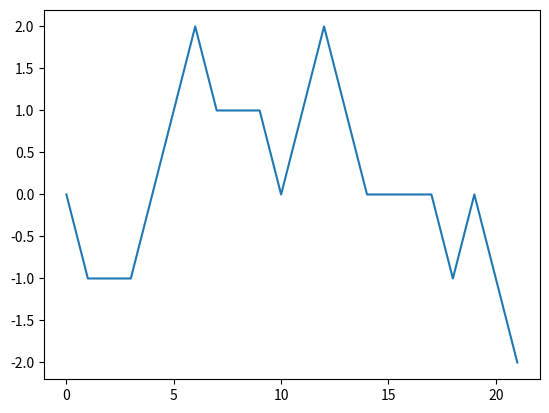

Here is the Python script that generated this plot:
def skewplot (genome):
    skew = 0
    skewlist = [0]
    for i in range (len(genome)):
        if genome[i]=='C':
            skew = skew - 1
            skewlist.append(skew)
        elif genome[i]=='G':
            skew = skew + 1
            skewlist.append(skew)
        else:
            skew = skew
            skewlist.append(skew)
    import matplotlib.pyplot as plt
    plt.plot(skewlist)
    plt.show()
    return;

skewplot(genome = 'CATGGGCATCGGCCATACGCC')
